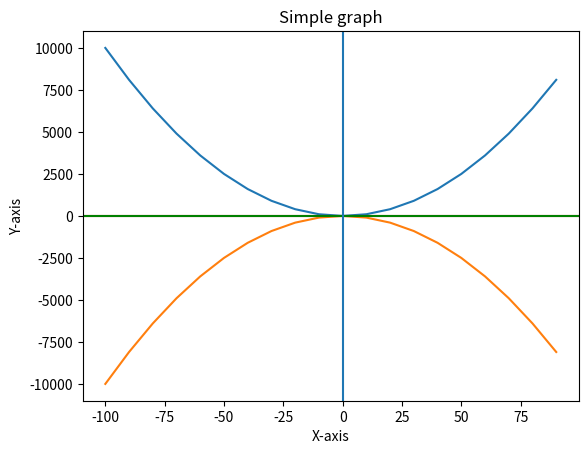

Generate this figure with matplotlib:
import  matplotlib.pyplot as plt

y1=[]
y2=[]
x=range(-100,100,10)

for i in x:
  y1.append(i**2)
for i in x:
  y2.append(-i**2)
  
plt.plot(x,y1)
plt.plot(x,y2)
plt.xlabel("X-axis")
plt.ylabel("Y-axis")
plt.title("Simple graph")
plt.axhline(color = 'red')
plt.axhline(color = 'green')
plt.axvline()
plt.show()
